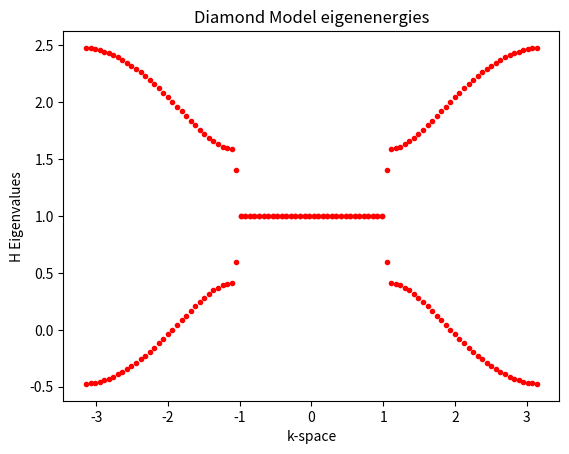

Recreate this plot in Python.
import matplotlib.pyplot as plt
import numpy as np


N = 100  #Number of sites
k = np.linspace(-np.pi, np.pi, N)  #Momentum("k")-space points


def Hamiltonain(v, u, r, s, onsite):
    H = np.zeros((N, N), dtype=complex)
    for i in range(N):
        H[i, i] = onsite
    for i in range(0, N - 1, 3):
        H[i, i + 1] = u
        H[i + 1, i] = u
    for i in range(0, N - 2, 3):
        H[i, i + 2] = s
        H[i + 2, i] = s
    for i in range(2, N - 1, 3):
        H[i, i + 1] = r
        H[i + 1, i] = r
    for i in range(1, N - 2, 3):
        H[i, i + 2] = v
        H[i + 2, i] = v
    return(H)

evals = np.linalg.eigvalsh(Hamiltonain(0.2, 0.5, 0.9, 0.4, 1))

plt.scatter(k, evals, c='red', marker=('.'))
plt.scatter(-k, evals, c='red', marker=('.'))
plt.title('Diamond Model eigenenergies')
plt.xlabel('k-space')
plt.ylabel('H Eigenvalues')
plt.show()
